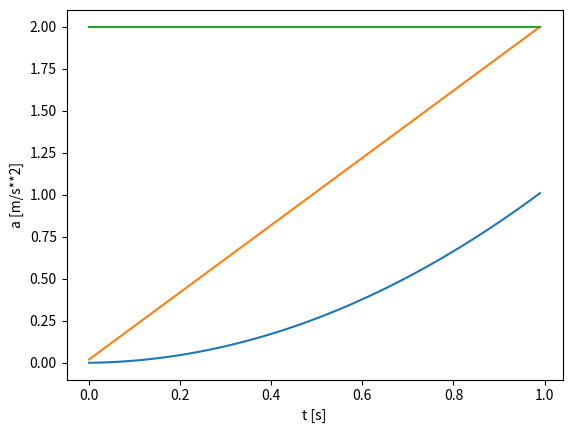

The script that saved this image:
import matplotlib.pyplot as plt
import numpy as np

def jednoliko(F, m):

    dt = 0.01
    n = 100
    a = F/m
    v = 0
    x = 0

    X = []
    V = []
    A = []
    T = []

    for i in range(n):

        v = v + a*dt
        x = x + v*dt

        V.append(v)
        X.append(x)
        A.append(a)
        T.append(i*dt)

    plt.plot(T, X)
    plt.xlabel("t [s]")
    plt.ylabel("x [m]")
    plt.show()

    plt.plot(T, V)
    plt.xlabel("t [s]")
    plt.ylabel("v [m/s]")
    plt.show()

    plt.plot(T, A)
    plt.xlabel("t [s]")
    plt.ylabel("a [m/s**2]")
    plt.show()

jednoliko(10, 5)